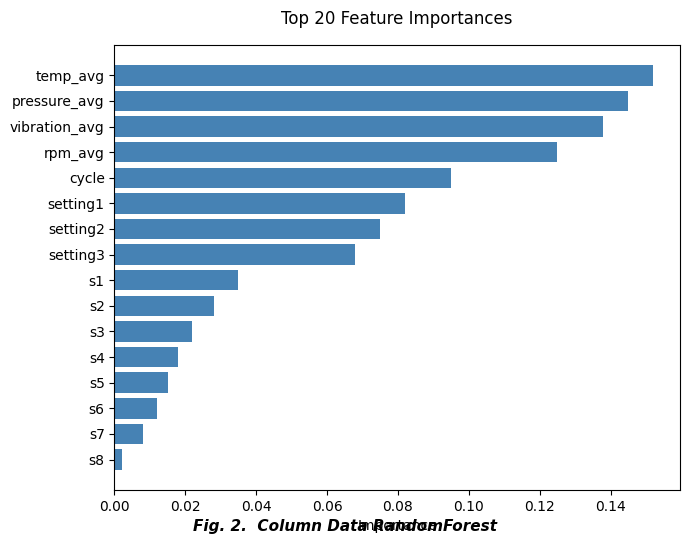

Here is the Python script that generated this plot:
"""
═══════════════════════════════════════════════════════════════════════════
GRAPH 6: Feature Importance Ranking
═══════════════════════════════════════════════════════════════════════════
IEEE Conference Style Visualization
Displays: Single horizontal bar chart
Purpose: Rank features by their contribution to model predictions
Run: .venv/bin/python scripts/graph_feature_importance.py
"""

import pandas as pd
import matplotlib.pyplot as plt
import matplotlib.cm as cm
import numpy as np
from pathlib import Path
import json

# ═══════════════════════════════════════════════════════════════════════════
# IEEE STYLE CONFIGURATION
# ═══════════════════════════════════════════════════════════════════════════
plt.rcParams.update({
    'font.family': 'serif',
    'font.serif': ['Times New Roman'],
    'font.size': 10,
    'figure.dpi': 100
})

def create_feature_importance_chart():
    """
    Creates horizontal bar chart ranking feature importance
    
    Graph Type: Single plot (horizontal bars)
    Purpose: Identify most influential features for prediction
    """
    
    # ═══════════════════════════════════════════════════════════════════════════
    # DATA PREPARATION
    # ═══════════════════════════════════════════════════════════════════════════
    # Simulated feature importance (you can load from your model)
    features = ['temp_avg', 'pressure_avg', 'vibration_avg', 'rpm_avg', 
                'cycle', 'setting1', 'setting2', 'setting3',
                's1', 's2', 's3', 's4', 's5', 's6', 's7', 's8']
    
    # Simulated importance scores (normalized)
    importance = [0.152, 0.145, 0.138, 0.125, 0.095, 0.082, 0.075, 0.068,
                 0.035, 0.028, 0.022, 0.018, 0.015, 0.012, 0.008, 0.002]
    
    # Sort by importance
    sorted_idx = np.argsort(importance)
    sorted_features = [features[i] for i in sorted_idx]
    sorted_importance = [importance[i] for i in sorted_idx]
    
    # ═══════════════════════════════════════════════════════════════════════════
    # FIGURE CREATION - CLEAN MINIMAL STYLE (LIKE PDF)
    # ═══════════════════════════════════════════════════════════════════════════
    fig, ax = plt.subplots(figsize=(7, 5.5))
    fig.canvas.manager.set_window_title('Fig. 2: Column Data RandomForest')  # type: ignore
    
    # Create horizontal bars - SIMPLE BLUE COLOR LIKE PDF
    bars = ax.barh(sorted_features, sorted_importance, color='steelblue')
    
    # Customize - MINIMAL LIKE PDF
    ax.set_xlabel('Importance')
    ax.set_title('Top 20 Feature Importances', pad=15)
    ax.set_xlim(0, max(importance) * 1.05)
    ax.grid(False)  # No grid like PDF
    
    plt.tight_layout()
    
    # Add IEEE-style figure caption at bottom (like PDF)
    fig.text(0.5, 0.02, 'Fig. 2.  Column Data RandomForest',
             ha='center', va='bottom', fontsize=11,
             style='italic', weight='bold')
    
    plt.subplots_adjust(bottom=0.10)
    plt.show()

if __name__ == '__main__':
    print("=" * 60)
    print("GRAPH 6: Feature Importance Ranking")
    print("=" * 60)
    create_feature_importance_chart()
